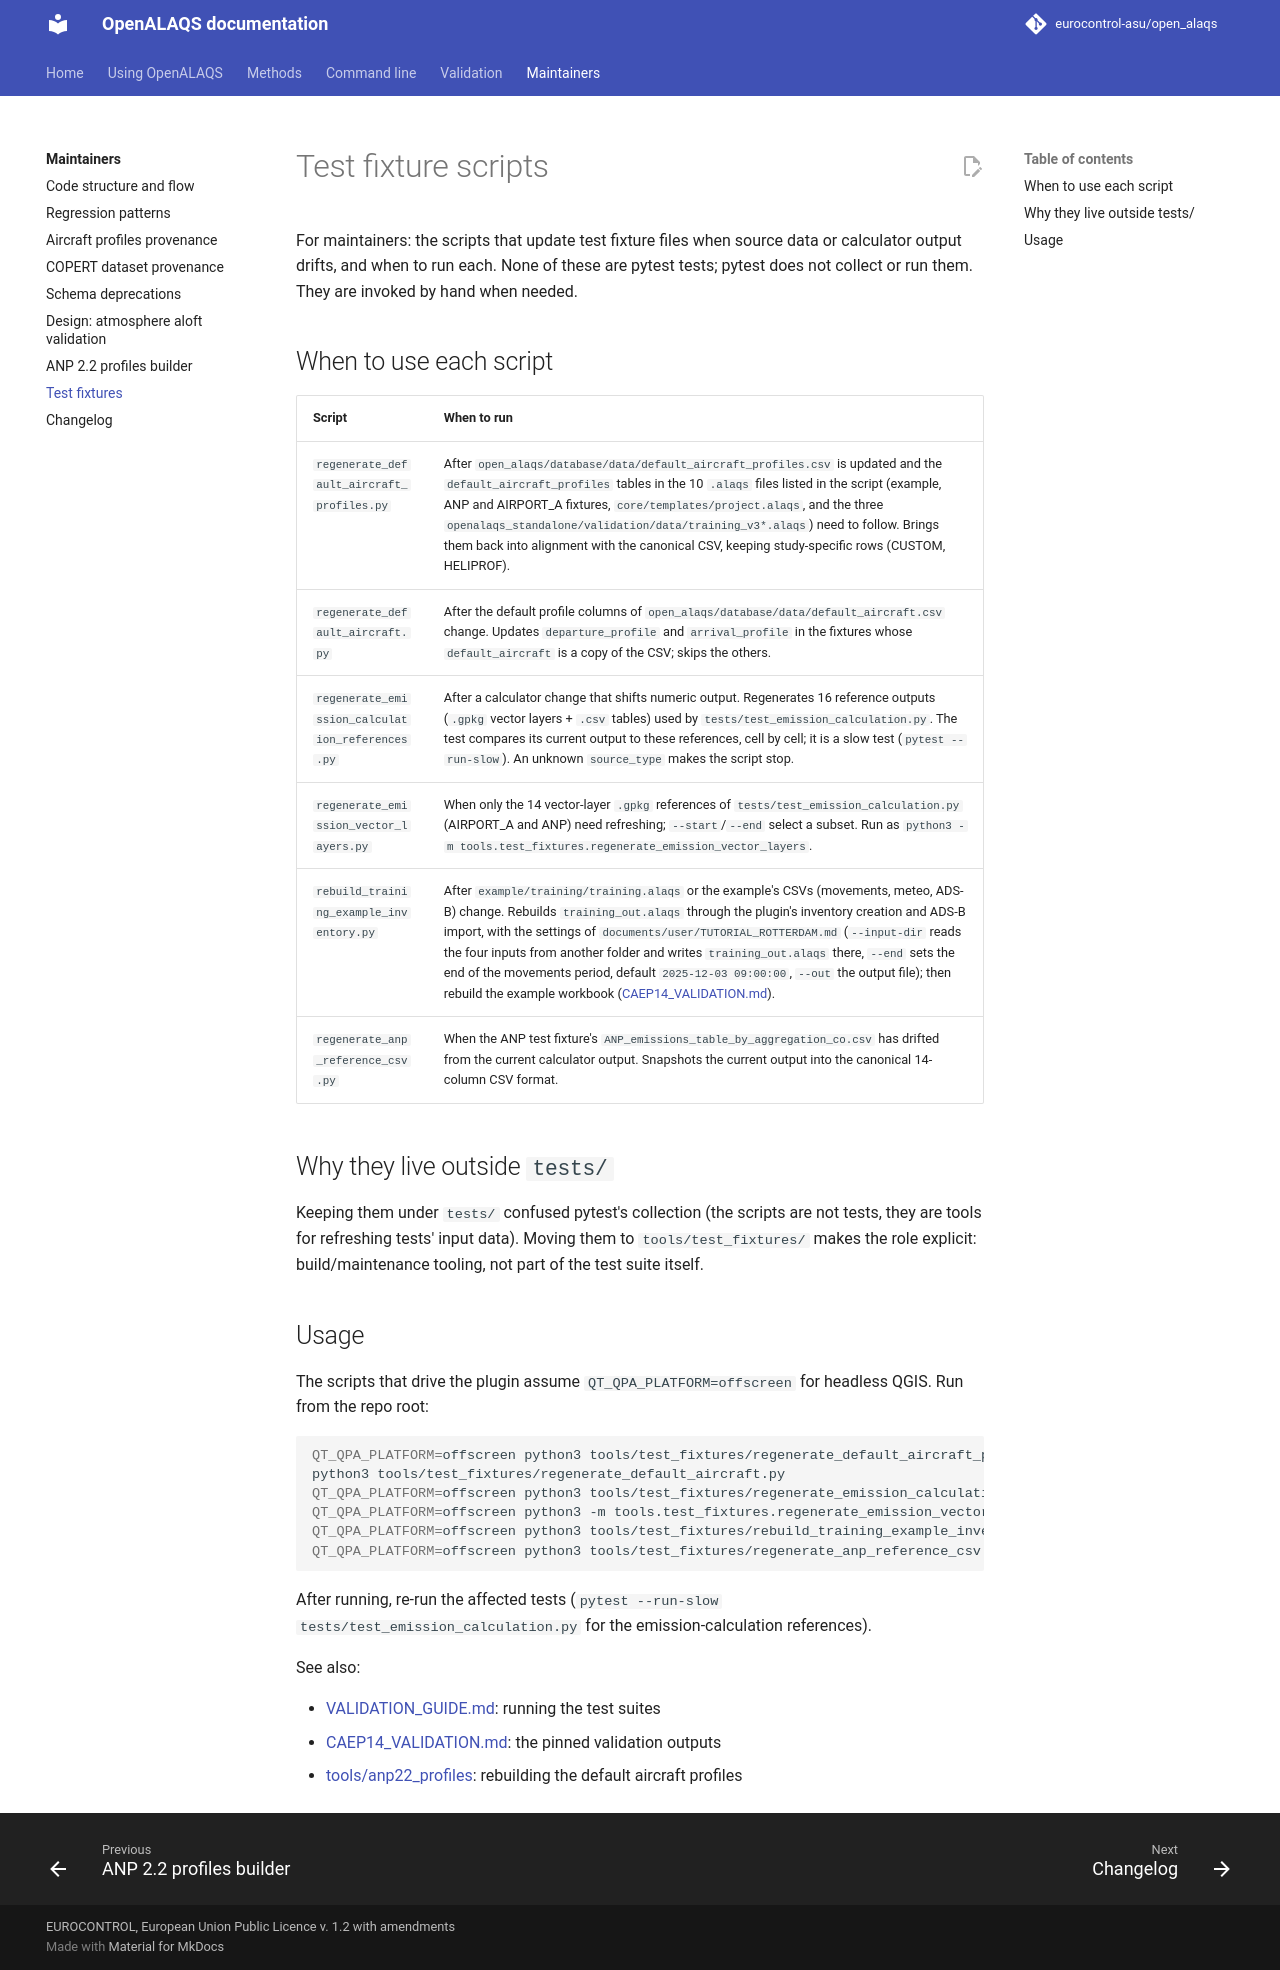

repository: eurocontrol-asu/open_alaqs · page: 5.4.3/tools/test_fixtures/index.html · generator: mkdocs

# Test fixture scripts

For maintainers: the scripts that update test fixture files when source
data or calculator output drifts, and when to run each. None of these are pytest tests; pytest
does not collect or run them. They are invoked by hand when needed.

## When to use each script

| Script | When to run |
|---|---|
| `regenerate_default_aircraft_profiles.py` | After `open_alaqs/database/data/default_aircraft_profiles.csv` is updated and the `default_aircraft_profiles` tables in the 10 `.alaqs` files listed in the script (example, ANP and AIRPORT_A fixtures, `core/templates/project.alaqs`, and the three `openalaqs_standalone/validation/data/training_v3*.alaqs`) need to follow. Brings them back into alignment with the canonical CSV, keeping study-specific rows (CUSTOM, HELIPROF). |
| `regenerate_default_aircraft.py` | After the default profile columns of `open_alaqs/database/data/default_aircraft.csv` change. Updates `departure_profile` and `arrival_profile` in the fixtures whose `default_aircraft` is a copy of the CSV; skips the others. |
| `regenerate_emission_calculation_references.py` | After a calculator change that shifts numeric output. Regenerates 16 reference outputs (`.gpkg` vector layers + `.csv` tables) used by `tests/test_emission_calculation.py`. The test compares its current output to these references, cell by cell; it is a slow test (`pytest --run-slow`). An unknown `source_type` makes the script stop. |
| `regenerate_emission_vector_layers.py` | When only the 14 vector-layer `.gpkg` references of `tests/test_emission_calculation.py` (AIRPORT_A and ANP) need refreshing; `--start`/`--end` select a subset. Run as `python3 -m tools.test_fixtures.regenerate_emission_vector_layers`. |
| `rebuild_training_example_inventory.py` | After `example/training/training.alaqs` or the example's CSVs (movements, meteo, ADS-B) change. Rebuilds `training_out.alaqs` through the plugin's inventory creation and ADS-B import, with the settings of `documents/user/TUTORIAL_ROTTERDAM.md` (`--input-dir` reads the four inputs from another folder and writes `training_out.alaqs` there, `--end` sets the end of the movements period, default `2025-12-03 09:00:00`, `--out` the output file); then rebuild the example workbook ([CAEP14_VALIDATION.md](../../openalaqs_standalone/validation/tools/CAEP14_VALIDATION.md#regenerate-the-validation-workbooks)). |
| `regenerate_anp_reference_csv.py` | When the ANP test fixture's `ANP_emissions_table_by_aggregation_co.csv` has drifted from the current calculator output. Snapshots the current output into the canonical 14-column CSV format. |

## Why they live outside `tests/`

Keeping them under `tests/` confused pytest's collection (the scripts
are not tests, they are tools for refreshing tests' input data). Moving
them to `tools/test_fixtures/` makes the role explicit: build/maintenance
tooling, not part of the test suite itself.

## Usage

The scripts that drive the plugin assume `QT_QPA_PLATFORM=offscreen`
for headless QGIS. Run from the repo root:

```bash
QT_QPA_PLATFORM=offscreen python3 tools/test_fixtures/regenerate_default_aircraft_profiles.py
python3 tools/test_fixtures/regenerate_default_aircraft.py
QT_QPA_PLATFORM=offscreen python3 tools/test_fixtures/regenerate_emission_calculation_references.py
QT_QPA_PLATFORM=offscreen python3 -m tools.test_fixtures.regenerate_emission_vector_layers
QT_QPA_PLATFORM=offscreen python3 tools/test_fixtures/rebuild_training_example_inventory.py
QT_QPA_PLATFORM=offscreen python3 tools/test_fixtures/regenerate_anp_reference_csv.py
```

After running, re-run the affected tests (`pytest --run-slow
tests/test_emission_calculation.py` for the emission-calculation
references).

See also:

- [VALIDATION_GUIDE.md](../../documents/validation/VALIDATION_GUIDE.md#running-the-automated-tests): running the test suites
- [CAEP14_VALIDATION.md](../../openalaqs_standalone/validation/tools/CAEP14_VALIDATION.md): the pinned validation outputs
- [tools/anp22_profiles](../anp22_profiles/README.md): rebuilding the default aircraft profiles
